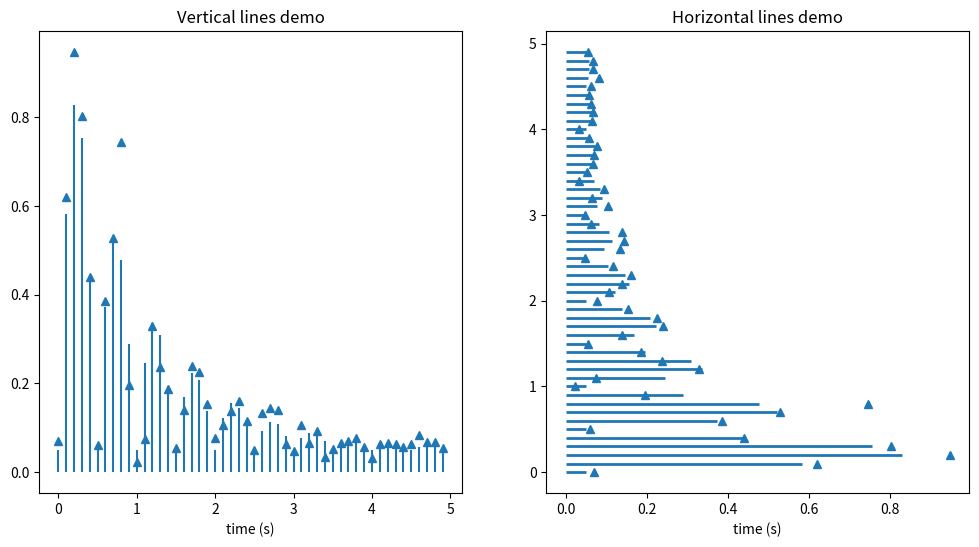

The script that saved this image:
"""
Small demonstration of the hlines and vlines plots.
"""

import matplotlib.pyplot as plt
import numpy as np
import numpy.random as rnd


def f(t):
    s1 = np.sin(2 * np.pi * t)
    e1 = np.exp(-t)
    return np.absolute((s1 * e1)) + .05

t = np.arange(0.0, 5.0, 0.1)
s = f(t)
nse = rnd.normal(0.0, 0.3, t.shape) * s

fig = plt.figure(figsize=(12, 6))
vax = fig.add_subplot(121)
hax = fig.add_subplot(122)

vax.plot(t, s + nse, '^')
vax.vlines(t, [0], s)
vax.set_xlabel('time (s)')
vax.set_title('Vertical lines demo')

hax.plot(s + nse, t, '^')
hax.hlines(t, [0], s, lw=2)
hax.set_xlabel('time (s)')
hax.set_title('Horizontal lines demo')

plt.show()
